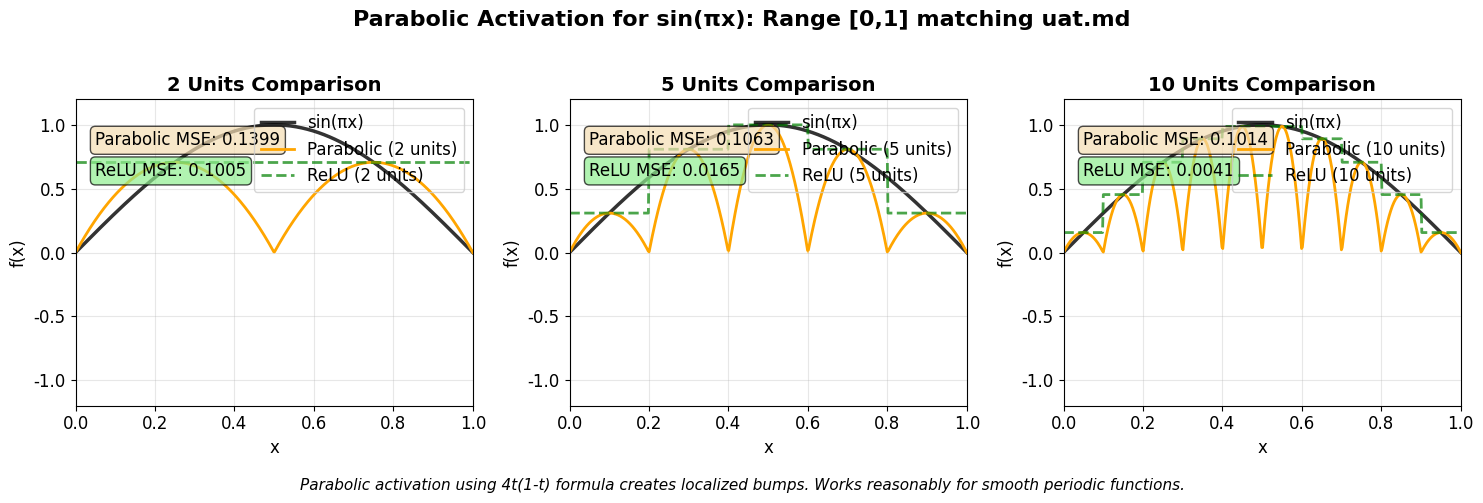

Write the Python code that produced this figure. (Note: this script raises an exception after producing the figure.)
#!/usr/bin/env python3
"""Generate focused comparison of parabolic activation for sin(πx) - matching uat.md exactly"""

import numpy as np
import matplotlib.pyplot as plt
import warnings
warnings.filterwarnings('ignore')

# Set consistent style with transparent background
plt.rcParams['figure.facecolor'] = 'none'
plt.rcParams['axes.facecolor'] = 'none'
plt.rcParams['savefig.facecolor'] = 'none'
plt.rcParams['font.family'] = 'Arial'
plt.rcParams['font.size'] = 12

def generate_parabolic_approximation(target_func, x_range, num_units):
    """Generate parabolic approximation using 4t(1-t) formula from uat.md"""
    def approx(x):
        result = 0
        for i in range(num_units):
            left = i / num_units
            right = (i + 1) / num_units
            center = (left + right) / 2
            width = right - left
            height = target_func(center)
            
            # Parabolic bump: 4t(1-t) where t is normalized position in [0,1]
            if x >= left and x <= right:
                t = (x - left) / width
                parabolaBump = 4 * t * (1 - t)
                result += height * parabolaBump
        return result
    
    return np.vectorize(approx)(x_range)

def generate_relu_approximation(target_func, x_range, num_units):
    """Generate ReLU step approximation"""
    def approx(x):
        bumpIdx = np.minimum(np.floor(x * num_units).astype(int), num_units - 1)
        xMid = (bumpIdx + 0.5) / num_units
        return target_func(xMid)
    
    return np.vectorize(approx)(x_range)

def main():
    # Create figure showing how parabolic works for sin(πx)
    fig, axes = plt.subplots(1, 3, figsize=(15, 5))
    
    # Use x range [0, 1] as in uat.md
    x = np.linspace(0, 1, 500)
    y_true = np.sin(np.pi * x)
    
    # Test with different numbers of units
    unit_counts = [2, 5, 10]
    
    for idx, num_units in enumerate(unit_counts):
        ax = axes[idx]
        
        # Generate approximations
        y_parabolic = generate_parabolic_approximation(lambda x: np.sin(np.pi * x), x, num_units)
        y_relu = generate_relu_approximation(lambda x: np.sin(np.pi * x), x, num_units)
        
        # Plot
        ax.plot(x, y_true, 'k-', linewidth=2.5, label='sin(πx)', alpha=0.8)
        ax.plot(x, y_parabolic, 'orange', linewidth=2, label=f'Parabolic ({num_units} units)')
        ax.plot(x, y_relu, 'green', linewidth=2, label=f'ReLU ({num_units} units)', linestyle='--', alpha=0.7)
        
        # Calculate errors
        mse_parabolic = np.mean((y_parabolic - y_true)**2)
        mse_relu = np.mean((y_relu - y_true)**2)
        
        # Styling
        ax.set_title(f'{num_units} Units Comparison', fontsize=14, fontweight='bold')
        ax.set_xlabel('x')
        ax.set_ylabel('f(x)')
        ax.legend(loc='upper right')
        ax.grid(True, alpha=0.3)
        ax.set_xlim(0, 1)
        ax.set_ylim(-1.2, 1.2)
        
        # Add MSE text
        ax.text(0.05, 0.85, f'Parabolic MSE: {mse_parabolic:.4f}', transform=ax.transAxes,
                bbox=dict(boxstyle='round', facecolor='wheat', alpha=0.7))
        ax.text(0.05, 0.75, f'ReLU MSE: {mse_relu:.4f}', transform=ax.transAxes,
                bbox=dict(boxstyle='round', facecolor='lightgreen', alpha=0.7))
        
        # Show individual parabolic bumps for clarity
        if num_units <= 5:
            for i in range(num_units):
                left = i / num_units
                right = (i + 1) / num_units
                center = (left + right) / 2
                height = np.sin(np.pi * center)
                
                # Draw individual bump
                x_bump = np.linspace(left, right, 50)
                t_bump = (x_bump - left) / (right - left)
                y_bump = height * 4 * t_bump * (1 - t_bump)
                ax.plot(x_bump, y_bump, 'orange', alpha=0.3, linewidth=1)
    
    plt.suptitle('Parabolic Activation for sin(πx): Range [0,1] matching uat.md', 
                 fontsize=16, fontweight='bold')
    
    # Add explanation
    fig.text(0.5, 0.02, 
            'Parabolic activation using 4t(1-t) formula creates localized bumps. Works reasonably for smooth periodic functions.',
            ha='center', fontsize=11, style='italic')
    
    plt.tight_layout(rect=[0, 0.05, 1, 0.96])
    plt.savefig('../parabolic-sine-comparison.png', dpi=150, bbox_inches='tight', transparent=True)
    plt.close()
    
    print("Parabolic sine comparison figure generated successfully!")
    
    # Generate additional detailed analysis
    print("\nDetailed Analysis for sin(πx) on [0,1]:")
    print("="*50)
    
    for num_units in [2, 3, 4, 5, 10, 20]:
        x = np.linspace(0, 1, 1000)
        y_true = np.sin(np.pi * x)
        y_parabolic = generate_parabolic_approximation(lambda x: np.sin(np.pi * x), x, num_units)
        y_relu = generate_relu_approximation(lambda x: np.sin(np.pi * x), x, num_units)
        
        mse_parabolic = np.mean((y_parabolic - y_true)**2)
        mse_relu = np.mean((y_relu - y_true)**2)
        max_error_parabolic = np.max(np.abs(y_parabolic - y_true))
        max_error_relu = np.max(np.abs(y_relu - y_true))
        
        print(f"\n{num_units} units:")
        print(f"  Parabolic - MSE: {mse_parabolic:.6f}, Max Error: {max_error_parabolic:.6f}")
        print(f"  ReLU      - MSE: {mse_relu:.6f}, Max Error: {max_error_relu:.6f}")
        print(f"  Ratio (Parabolic/ReLU): {mse_parabolic/mse_relu:.2f}x")

if __name__ == "__main__":
    main()